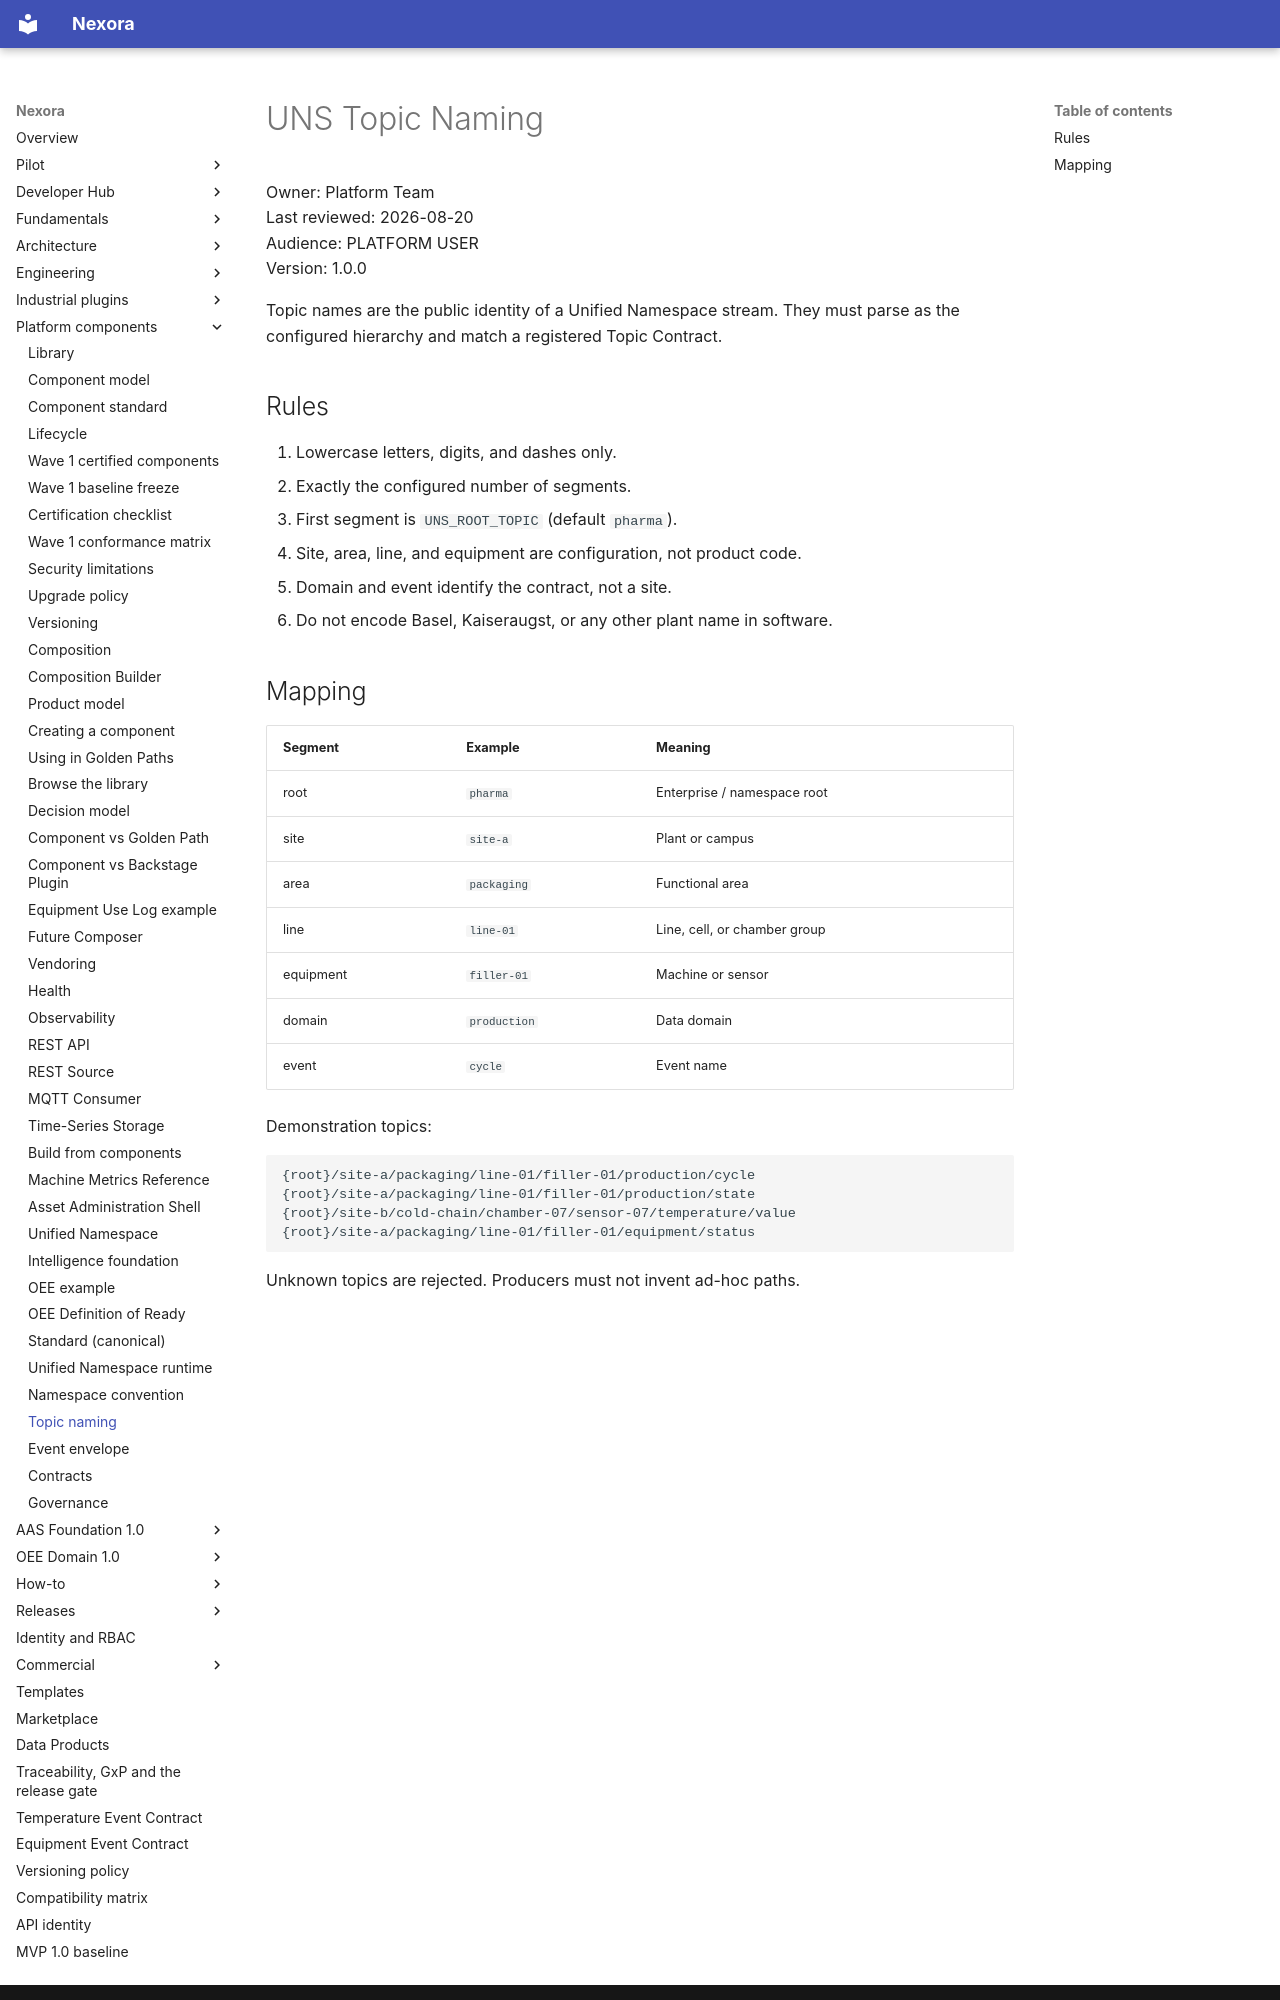

repository: pharma-data-factory/data-product-platform · page: uns/topic-naming/index.html · generator: mkdocs

# UNS Topic Naming

Owner: Platform Team  
Last reviewed: 2026-08-20  
Audience: PLATFORM USER  
Version: 1.0.0

Topic names are the public identity of a Unified Namespace stream.
They must parse as the configured hierarchy and match a registered
Topic Contract.

## Rules

1. Lowercase letters, digits, and dashes only.
2. Exactly the configured number of segments.
3. First segment is `UNS_ROOT_TOPIC` (default `pharma`).
4. Site, area, line, and equipment are configuration, not product code.
5. Domain and event identify the contract, not a site.
6. Do not encode Basel, Kaiseraugst, or any other plant name in software.
